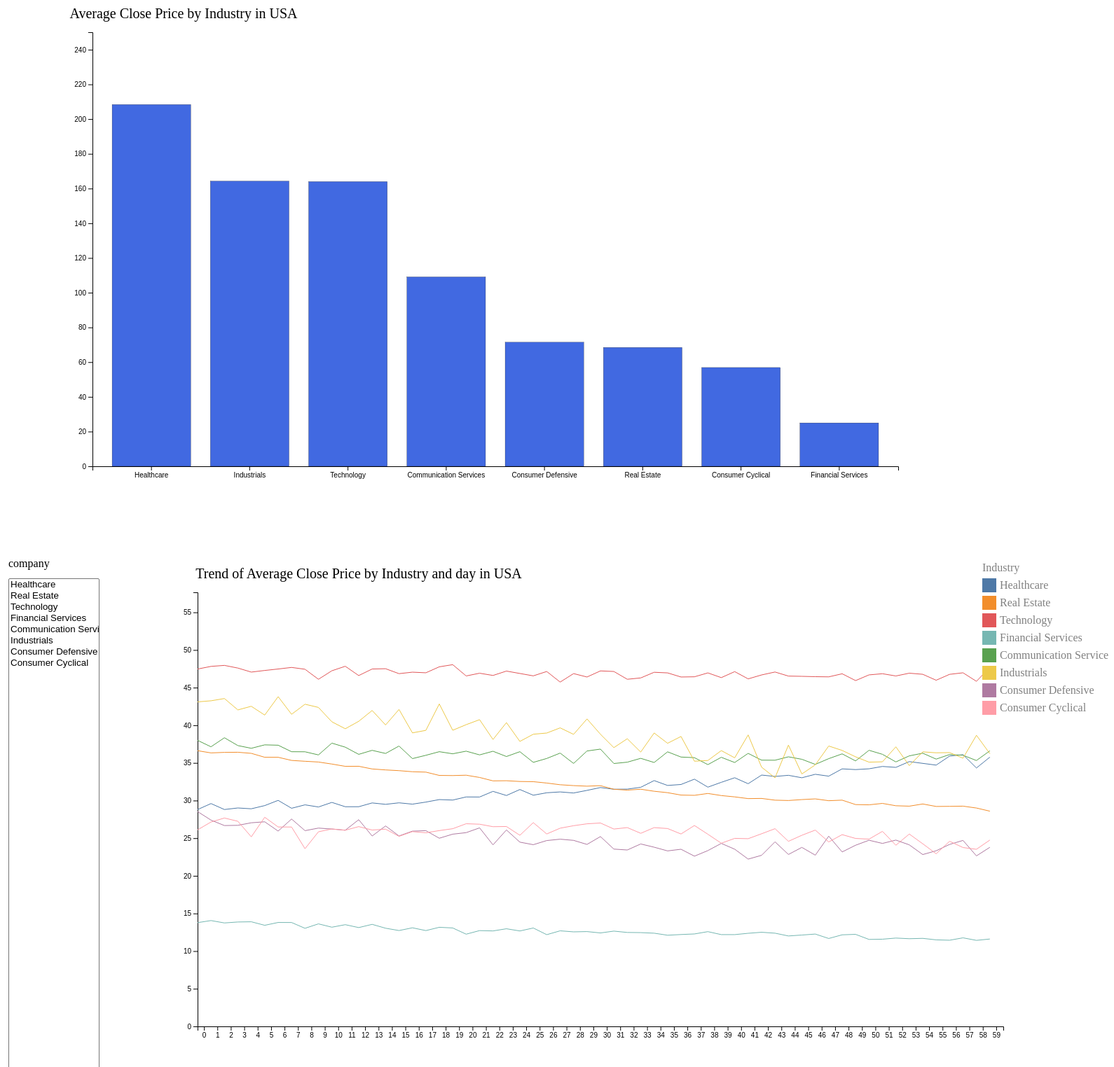
D3 v7 page, settled after 480 driven frames (8 s of simulated time); the page loaded 1 data file(s).


// ── chart.js
export default class ParentChart {
  constructor(id, data) {
    this.data = data;
    this.div = id;
  }

  add_svg() {
    this.add_margin();
    this.add_chart_area();
  }

  add_margin() {
    const div = d3.select(`#${this.div}`);
    div.selectAll("*").remove();
    this.getWH(div);
    this.margin = { left: 140, right: 150, top: 50, bottom: 50 };
    this.innerW = this.width - this.margin.left - this.margin.right;
    this.innerH = this.height - this.margin.top - this.margin.bottom;
    this.svg = div
      .append("svg")
      .attr("width", this.width)
      .attr("height", this.height);
    // .attr('viewBox',`0 0 ${this.view_width} ${this.view_height}`)
    // .attr('preserveAspectRatio','xMidYMid meet')
    // 绘制zoom的显示区域,给g的属性.attr('clip-path', 'url(#clipper)')
    this.svg
      .append("clipPath")
      .attr("id", "clipper")
      .append("rect")
      .attr("x", 0)
      .attr("y", this.margin.top)
      .attr("width", this.innerW)
      .attr("height", this.innerH);
  }

  add_chart_area() {
    this.ChartArea = this.svg
      .append("g")
      .attr("transform", `translate(${this.margin.left},${this.margin.top})`);
    this.draw_area = this.ChartArea.append("g");
    this.AxisYLeft = this.ChartArea.append("g");
    this.AxisYRight = this.ChartArea.append("g").attr(
      "transform",
      `translate(${this.innerW},0)`
    );
    this.AxisX = this.ChartArea.append("g").attr(
      "transform",
      `translate(0,${this.innerH})`
    );
  }
  add_label() {
    this.ChartArea.selectAll(".x_label")
      .data([0])
      .join("text")
      .attr("class", "x_label")
      .attr("transform", `translate(${this.innerW / 2},${this.innerH + 30})`)
      .text(this.x_field);
    // y1
    this.ChartArea.selectAll(".y_label")
      .data([0])
      .join("text")
      .attr("class", "y_label")
      .attr("transform", `translate(,) rotate(90)`)
      .text(this.y_field);
  }

  add_axis() {
    this.x && this.AxisX.transition().delay(200).call(d3.axisBottom(this.x));
    this.y && this.AxisYLeft.transition().delay(200).call(d3.axisLeft(this.y));
  }

  tips_show(e, v, html) {
    d3.select(".d3-tip")
      .style("display", "block")
      .style("position", "absolute")
      .style("top", e.pageY + "px")
      .style("left", e.pageX + "px")
      .style("padding", "5px")
      .html(html);
  }
  tips_hide() {
    d3.select(".d3-tip").style("display", "none");
  }
  update_chart() {
    this.update_data();
    this.add_scale();
    this.add_axis();
    this.draw_chart();
  }

  getWH(node) {
    this.width = node.node().getBoundingClientRect().width * 0.9;
    this.height = node.node().getBoundingClientRect().height * 0.9;
  }

  setZoom() {
    let x = this.x;
    const zoomed = (e) => {
      console.log(e);
      let t = e.transform;
      // 重新设置xscale
      this.x = t.rescaleX(x);
      this.AxisX.call(d3.axisBottom(this.x));
      // 下面画图
    };

    let extent = [
      [this.margin.left, this.margin.top],
      [this.innerW, this.innerH],
    ];
    this.zoom = d3
      .zoom()
      .scaleExtent([1, 8])
      .extent(extent)
      .translateExtent(extent);
    this.svg.call(this.zoom);
    this.zoom.on("zoom", zoomed);
  }
}

// ── index.js
import Chart from "./chart.js";

class bar extends Chart {
  constructor(id, data, width, height) {
    super(id, data, width, height);
    this.x_field = "sector";
    this.y_field = "Close";
    super.add_svg();
    super.update_chart();
    this.svg
      .append("text")
      .attr("x", 270)
      .attr("y", 30)
      .attr("font-size", 20)
      .text("Average Close Price by Industry in USA")
      .attr("text-anchor", "middle");
  }

  add_scale() {
    let x_domain = this.BarData.map((d) => d[0]);
    let y_domain = d3.max(this.BarData, (d) => +d[1]) * 1.2;
    this.x = d3
      .scaleBand()
      .domain(x_domain)
      .range([0, this.innerW])
      .padding(0.2);
    this.y = d3.scaleLinear().domain([0, y_domain]).range([this.innerH, 0]);
  }
  update_data() {
    this.BarData = d3.rollups(
      this.data,
      (d) => d3.mean(d, (v) => +v[this.y_field]),
      (d) => d[this.x_field]
    );
    this.BarData.sort((a, b) => (a[1] > b[1] ? -1 : 1));
  }

  draw_chart() {
    this.ChartArea.selectAll("rect")
      .data(this.BarData)
      .join("rect")
      .attr("class", (d) => d[0]) //设置一个类名,方便后续调用
      .attr("x", (d) => this.x(d[0]))
      .attr("y", (d) => this.y(d[1]))
      .attr("width", this.x.bandwidth())
      .attr("height", (d) => this.innerH - this.y(d[1]))
      .attr("stroke", "black")
      .attr("stroke-width", "0.25")
      .attr("fill", "royalblue");
  }
}

class line extends Chart {
  constructor(id, data, originData) {
    super(id, data);
    this.origin_data = originData;
    this.x_field = "From";
    this.y_field = "To";
    super.add_svg();
    super.update_chart();

    this.svg
      .append("text")
      .attr("x", 370)
      .attr("y", 30)
      .attr("font-size", 20)
      .text("Trend of Average Close Price by Industry and day in USA")
      .attr("text-anchor", "middle");

    this.add_legend();
  }

  add_scale() {
    this.x = d3
      .scaleBand()
      .domain([...new Set(this.data.map((d) => d[1]))])
      .range([0, this.innerW]);
    this.y = d3
      .scaleLinear()
      .domain([0, d3.max(this.data, (d) => d[2]) * 1.2])
      .range([this.innerH, 0]);
    let industries = [...new Set(this.data.map((d) => d[0]))];
    this.color = d3.scaleOrdinal(d3.schemeTableau10).domain(industries);
    this.industries = industries;
  }
  update_data() {}

  draw_chart() {
    let industries = [...new Set(this.data.map((d) => d[0]))];
    let line = d3
      .line()
      .x((d) => this.x(d[1]))
      .y((d) => this.y(d[2]));
    industries.forEach((d) => { 
      let data = this.data.filter((v) => v[0] === d);

      this.ChartArea.append("path")
        .datum(data)
        .attr("d", line)
        .attr("fill", "none")
        .attr("stroke", ( ) => this.color(d));

      // this.ChartArea.selectAll("mytext")
      //   .data([0])
      //   .join("text")
      //   .attr("x", (d) => this.x(data[data.length - 1][1]))
      //   .attr("y", (d) => this.y(data[data.length - 1][2]))
      //   .text(d);
    });
  }

  add_legend() {
    let g = this.svg
      .append("g")
      .attr("transform", `translate(${this.width - 200},0)`);
    g.append("text")
      .text("Industry")
      .attr("x", 20)
      .attr("y", 20)
      .attr("fill", "gray");

    g.selectAll("rect")
      .data(this.industries)
      .join("rect")
      .attr("width", 20)
      .attr("height", 20)
      .attr("x", 20)
      .attr("y", (d, i) => 30 + i * 25)
      .attr("fill", (d) => this.color(d));
    g.selectAll("mytext")
      .data(this.industries)
      .join("text")
      .attr("x", 45)
      .attr("y", (d, i) => 30 + i * 25 + 15)
      .text((d) => d)
      .attr("fill", "gray");
  }
}

async function getdata() {
  let data = await d3.csv("./Predictoin_Visualization.csv");
  data = data.filter((d) => d.country === "United States");
  new bar("viz", data);
  let convert_data = get_conver_data(data);

  new line("viz1", convert_data, data);
  let industry = [...new Set(data.map((d) => d.sector))];
  set_selects(industry, data);
}

function get_conver_data(data) {
  let convert_data = [];
  d3.range(60).forEach((d) => {
    data.map((v) => {
      convert_data.push({
        day: d,
        industry: v.sector,
        price: +v[d],
      });
    });
  });
  convert_data = d3.flatRollup(
    convert_data,
    (d) => d3.mean(d, (v) => v.price),
    (d) => d.industry,
    (d) => d.day
  );
  console.log("conv==>", convert_data);

  return convert_data;
}
function set_selects(companies, data) {
  // this.draw_chart();

  let filters = {};
  add_select({
    div: d3.select("#toSelect"),
    options: companies,
    classname: "company",
    changeEvent,
  });

  function changeEvent(e, d) {
    let filter_value = { [this.className]: e.target.value };

    let values = Array.from(this.options)
      .filter(function (option) {
        return option.selected;
      }) // filter for selected values
      .map(function (option) {
        return option.value;
      }); // return a new

    let chart_data = data.filter((d) => values.includes(d.sector));
    let convert_data = get_conver_data(chart_data);
    new line("viz1", convert_data, data);
  }

  function add_select({ div, options, classname, changeEvent }) {
    // options.unshift("All");
    // label
    div
      .selectAll(`.labelclassname`)
      .data([0])
      .join("label")
      .attr("class", "label" + classname)
      .html(classname);
    // add select
    let select = div
      .selectAll(`.classname`)
      .data([0])
      .join("select")
      .attr("class", classname)
      .property("multiple", true);
    // opotions
    let option = select
      .selectAll("option")
      .data(options)
      .join("option")
      .attr("value", (d) => d)
      .html((d) => d);

    select.on("change", changeEvent);
  }
}
getdata();


### data: Predictoin_Visualization.csv
id, company_id, company, sector_id, country_id, sector, country, Close, 0, 1, 2, 3, 4, 5, 6, 7, 8, 9, 10, 11, 12, 13, 14, 15
0, 0, AADI, 5, 35, Healthcare, United States, 75, 12.31, 12.02, 12.18, 12.43, 12.6, 10.75, 12.46, 9.635, 10.74, 10.8, 9.952, 10.6, 8.84, 11.77, 10.78, 12.48
1, 1, AAIC, 7, 35, Real Estate, United States, 105.3, 3.709, 5.752, -0.1424, 7.633, 2.814, 5.393, 5.76, 2.536, 6.272, 5.154, 6.487, 4.154, 9.974, 6.695, 6.844, 5.612
2, 2, AAOI, 8, 35, Technology, United States, 99.61, 4.731, 3.674, 0.693, 1.233, 4.709, 6.461, 2.591, 4.013, 4.933, 4.14, 8.057, 6.302, 5.244, 7.499, 6.215, 3.542
3, 3, AAPL, 8, 35, Technology, United States, 182, 135.9, 133.7, 127.8, 135.6, 123.8, 129.3, 119.3, 125.1, 124.2, 120.8, 118.4, 121.1, 118.4, 114.6, 114.1, 115.4
4, 4, AAT, 7, 35, Real Estate, United States, 45.68, 28.1, 28.25, 28.73, 29.12, 28.65, 26.5, 26.48, 28.89, 27.93, 28.5, 28.42, 27.43, 28.07, 27.04, 28.35, 26.23
5, 5, ABBV, 5, 35, Healthcare, United States, 175, 142.3, 150.9, 140.5, 146.6, 140.4, 144.2, 142.7, 132.3, 134.1, 137.5, 137.1, 132, 133.2, 126.5, 128.5, 127.1
6, 6, ABC, 5, 35, Healthcare, United States, 165.7, 136.5, 139.2, 135.3, 137.2, 132.4, 132, 133.4, 125.2, 124.1, 135.4, 127.4, 127.8, 122.1, 123.7, 121.9, 122.3
7, 7, ABCL, 5, 7, Healthcare, Canada, 58.9, 10.04, 9.38, 9.656, 11.25, 11.64, 10.51, 10.28, 11.49, 11.34, 9.928, 10.65, 11.28, 10.37, 8.52, 12.18, 10.16
8, 8, ABCM, 5, 34, Healthcare, United Kingdom, 24.3, 14.22, 14.05, 15.29, 14.53, 14.08, 13.6, 14.33, 14.32, 14.81, 12.62, 13.15, 13.91, 14.62, 14.6, 14.02, 13.57
9, 11, ABMD, 5, 35, Healthcare, United States, 449.8, 236.4, 246.4, 258.6, 236.2, 253.3, 233.9, 239.5, 231.2, 231, 225.1, 235.1, 234.5, 231.9, 222.7, 215.2, 228.2
10, 12, ABOS, 5, 35, Healthcare, United States, 20.28, 3.788, 5.283, 5.196, 4.532, 5.095, 4.158, 4.738, 4.737, 4.992, 4.334, 4.549, 4.643, 4.36, 4.43, 4.599, 4.211
11, 13, ABR, 7, 35, Real Estate, United States, 19.94, 13.03, 12.67, 12, 13.3, 12.61, 12.32, 12.39, 12.42, 12.33, 12.36, 11.6, 12.06, 12.29, 12.19, 12.11, 11.7
12, 14, ABSI, 5, 35, Healthcare, United States, 30.29, 3.754, 3.933, 2.86, 3.905, 5.2, 2.969, 3.74, 3.371, 4.59, 3.201, 3.69, 4.471, 4.856, 3.831, 3.456, 4.244
13, 15, ABT, 5, 35, Healthcare, United States, 138.6, 99.37, 103.4, 106.7, 106.8, 109.3, 104.1, 104.6, 104, 102.6, 100.2, 107.1, 103.6, 102.3, 100.1, 101.1, 101.2
14, 16, ABUS, 5, 35, Healthcare, United States, 30.94, 3.316, 3.676, 2.615, 2.818, 4.924, 2.62, 3.468, 2.817, 3.494, 2.081, 3.032, 3.529, 3.249, 2.94, 2.963, 2.313
15, 18, ACAD, 5, 35, Healthcare, United States, 57, 15.99, 12.79, 11.76, 14.65, 12.44, 14.17, 11.83, 12.12, 13.37, 13.76, 12.39, 12.13, 13.17, 13.55, 11.91, 12.94
16, 19, ACB, 5, 7, Healthcare, Canada, 143.3, 2.228, 4.152, 4.277, 2.104, -2.37, 2.203, 4.986, 6.698, 5.702, 6.103, 5.684, -0.4346, 7.437, 8.977, 12.56, 7.173
17, 20, ACCD, 5, 35, Healthcare, United States, 59.72, 9.521, 6.976, 8.649, 9.201, 7.868, 10.25, 8.764, 7.876, 11.14, 7.793, 8.721, 9.292, 8.074, 8.774, 11.01, 8.98
18, 22, ACET, 5, 35, Healthcare, United States, 145.9, 12.73, 16.22, 20.38, 15.99, 15.93, 19.58, 18.63, 27.16, 15.94, 15.17, 20.86, 18.39, 17.64, 16.69, 19.98, 13.53
19, 23, ACEV, 4, 35, Financial Services, United States, 12.88, 9.899, 9.919, 9.134, 9.708, 9.18, 9.723, 9.258, 9.098, 8.859, 8.971, 8.447, 8.838, 8.511, 8.582, 9.039, 8.3
20, 24, ACEVU, 4, 35, Financial Services, United States, 14.53, 10.29, 10.17, 9.801, 9.662, 9.924, 10.09, 9.459, 9.28, 9.625, 9.753, 9.25, 9.131, 9.263, 9.013, 8.872, 8.747
21, 25, ACHC, 5, 35, Healthcare, United States, 82.97, 65.34, 67.34, 70.12, 62.3, 66.05, 64.81, 63.86, 66.61, 61.15, 64.52, 64.69, 62.15, 61.96, 63.61, 59.64, 63.51
22, 26, ACHL, 5, 34, Healthcare, United Kingdom, 17.86, 3.01, 2.749, 3.241, 3.011, 2.724, 3.081, 3.176, 2.987, 3.299, 2.67, 3.391, 2.961, 3.318, 2.617, 2.968, 2.921
23, 28, ACIU, 5, 31, Healthcare, Switzerland, 19.3, 4.301, 3.407, 3.769, 3.561, 3.901, 3.287, 3.081, 3.175, 3.799, 3.693, 3.146, 4.035, 3.691, 2.696, 3.212, 3.828
24, 29, ACIW, 8, 35, Technology, United States, 43.1, 26.15, 26.74, 25.96, 25.99, 25.31, 26.61, 24.37, 26.04, 24.69, 25.65, 25.58, 23.51, 24.32, 25.17, 23.52, 25.03
25, 30, ACLS, 8, 35, Technology, United States, 103.5, 50.85, 55.02, 49.92, 54.06, 55.65, 51.04, 50.04, 51.59, 49.14, 50.06, 47.84, 50.05, 49.25, 50.54, 52.09, 45.54
26, 32, ACMR, 8, 35, Technology, United States, 46.66, 13.89, 15.48, 14.88, 15.61, 15.64, 16.7, 16.41, 14.51, 17, 15.95, 17.92, 16.16, 17.68, 16.35, 16.49, 18.1
27, 33, ACN, 8, 18, Technology, Ireland, 406.2, 285.2, 278.7, 274.1, 296.6, 267.8, 271.7, 285.6, 283.6, 273.3, 271.2, 267.7, 267, 254.6, 256.2, 244.5, 263.1
28, 35, ACOR, 5, 35, Healthcare, United States, 267, 6.332, -4.321, -1.319, -5.809, 0.1862, -3.582, 2.464, 2.939, -7.944, -1.768, -5.525, -0.5451, -6.92, -2.802, -4.934, -10.59
29, 36, ACR, 7, 35, Real Estate, United States, 42.39, 9.945, 9.477, 10.25, 8.835, 10.48, 8.113, 9.215, 9.289, 9.152, 8.938, 10.13, 10.08, 9.442, 11.95, 10.66, 10.05
30, 37, ACRE, 7, 35, Real Estate, United States, 16.85, 13.06, 12.82, 11.94, 12.85, 12.49, 11.89, 12.08, 11.51, 11.97, 11.51, 11.63, 11.5, 11.52, 11.88, 10.8, 10.44
31, 38, ACRS, 5, 35, Healthcare, United States, 32.99, 14.53, 13.56, 14.14, 12.97, 13.37, 13.72, 13.19, 13.59, 14.31, 13.63, 14.65, 12.99, 12.8, 13.52, 13.12, 11.81
32, 39, ACRX, 5, 35, Healthcare, United States, 262.4, 11.94, 6.821, 5.609, 6.208, 4.825, 4.252, 9.135, 5.396, 1.252, 12.46, 14.85, 7.854, 6.494, 0.2697, 4.491, 14.25
33, 40, ACST, 5, 7, Healthcare, Canada, 325.6, -3.034, 10.68, -2.738, 8.768, 6.262, 21.91, 1.79, 15.07, -0.7675, 1.211, 16.17, 9.184, 9.889, 9.309, 3.091, 1.659
34, 41, ACXP, 5, 35, Healthcare, United States, 7.89, 3.679, 3.59, 3.931, 3.557, 3.625, 3.804, 3.719, 3.527, 3.721, 3.756, 3.56, 3.891, 3.602, 3.903, 3.429, 3.659
35, 42, ADAG, 5, 9, Healthcare, China, 29.99, 2.201, 2.054, 2.263, 3.135, 1.491, 3.174, 1.19, 1.827, 2.654, 2.023, 1.902, 1.823, 2.275, 2.436, 1.797, 2.473
… [head cut at 6 KiB]